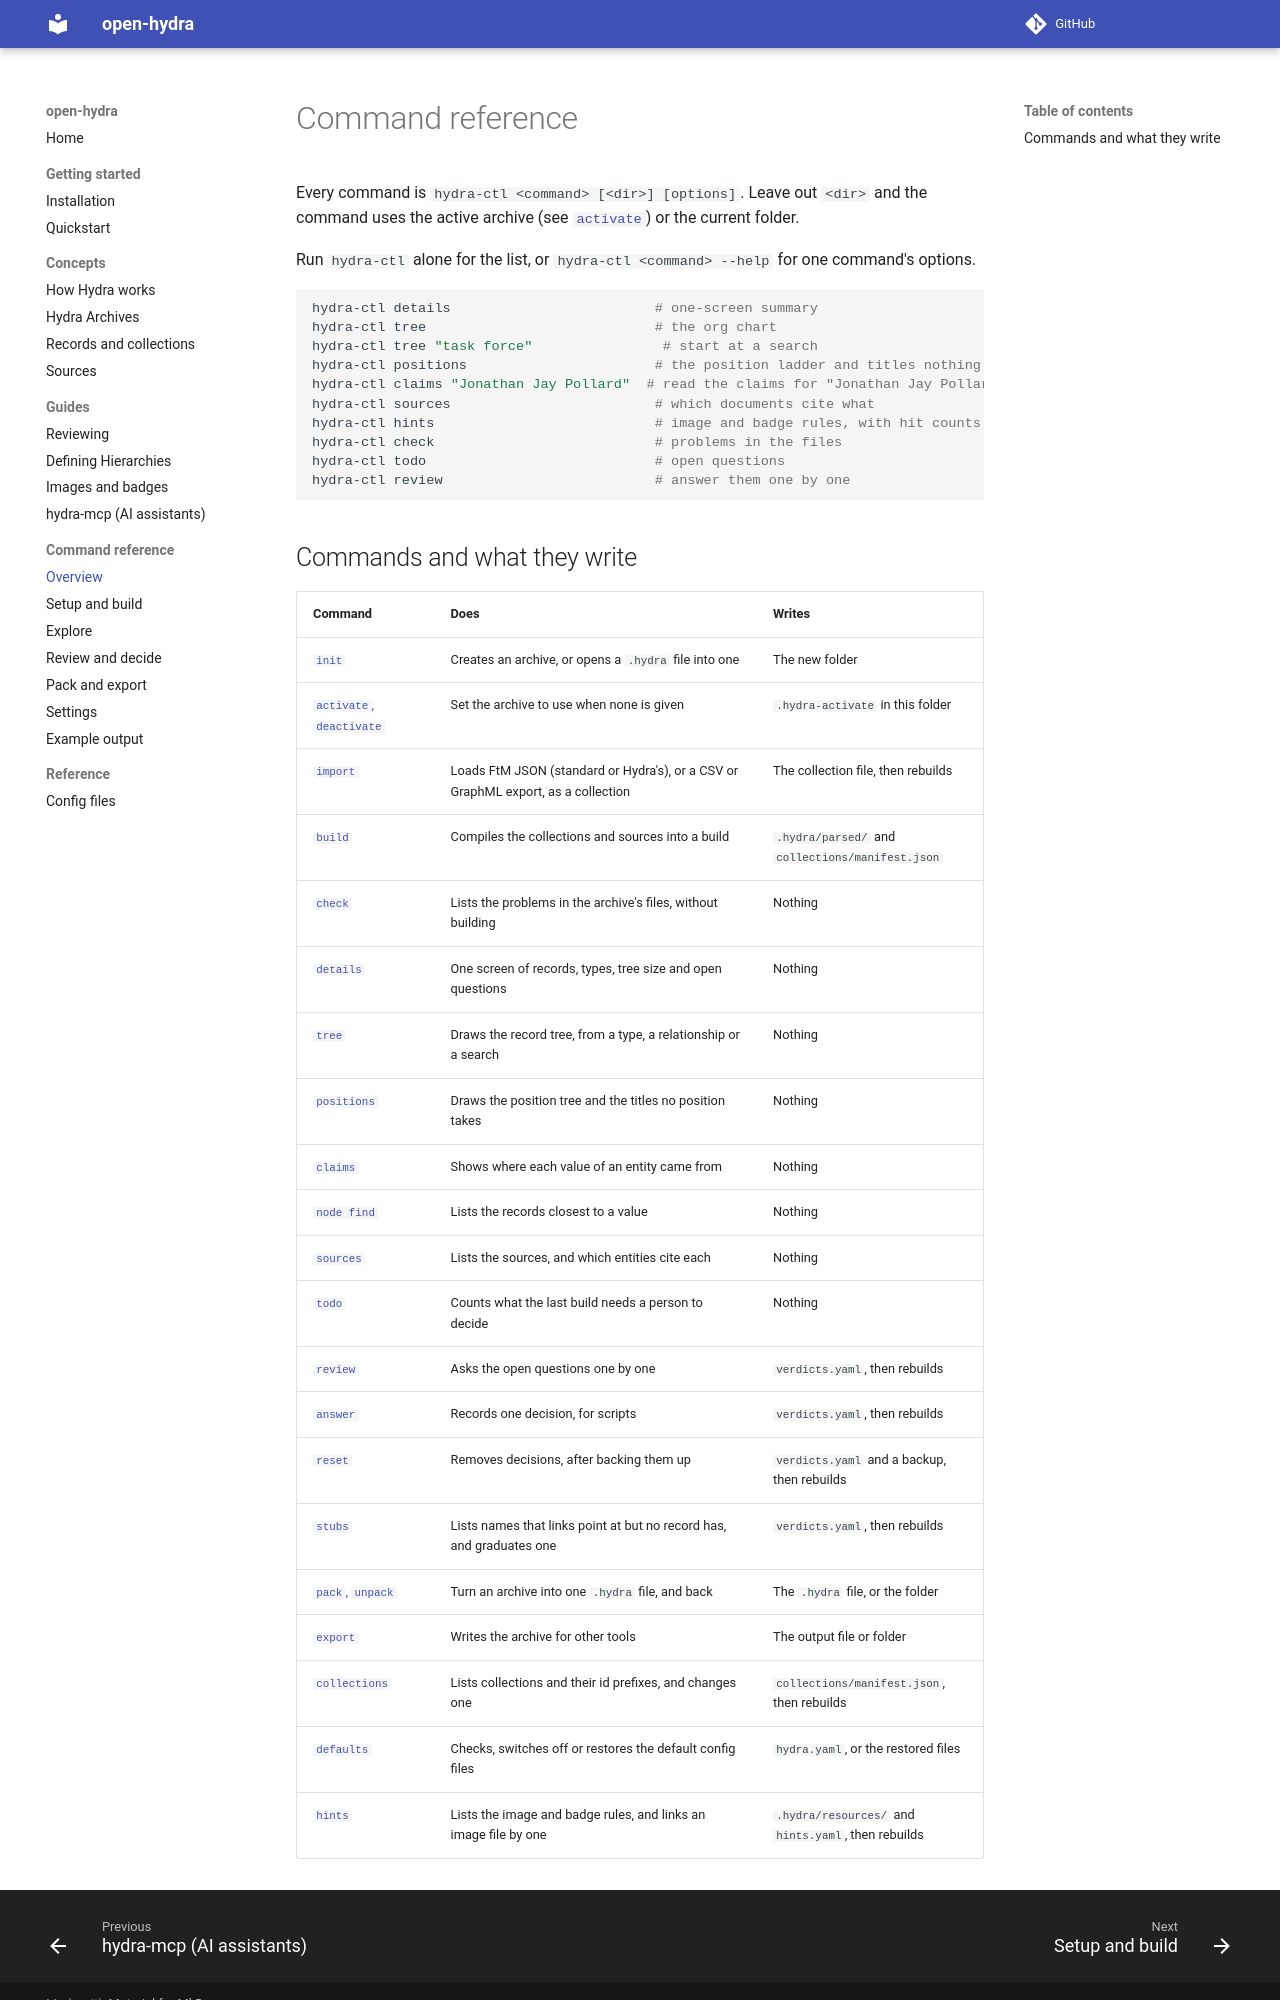

repository: meridiangray/open-hydra · page: commands/index.html · generator: mkdocs

# Command reference

Every command is `hydra-ctl <command> [<dir>] [options]`. Leave out `<dir>` and the command uses the active archive (see [`activate`](setup.md#activate-deactivate)) or the current folder.

Run `hydra-ctl` alone for the list, or `hydra-ctl <command> --help` for one command's options.

```sh
hydra-ctl details                         # one-screen summary
hydra-ctl tree                            # the org chart
hydra-ctl tree "task force"                # start at a search
hydra-ctl positions                       # the position ladder and titles nothing takes
hydra-ctl claims "Jonathan Jay Pollard"  # read the claims for "Jonathan Jay Pollard"
hydra-ctl sources                         # which documents cite what
hydra-ctl hints                           # image and badge rules, with hit counts
hydra-ctl check                           # problems in the files
hydra-ctl todo                            # open questions
hydra-ctl review                          # answer them one by one
```
